The GitHub repository vaishgandikota-collab/Defect-detector contains a labelled image folder "data" with 6 categories: crazing, inclusion, normal, pitted surface, rolled-in scale, scratches. Examples follow, each with its label.

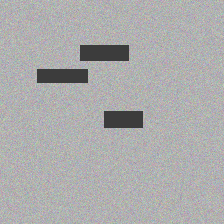
Label: rolled-in scale

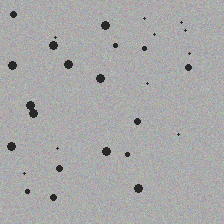
Label: pitted surface

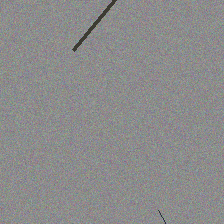
Label: scratches

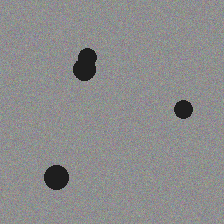
Label: inclusion

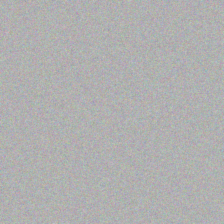
Label: normal

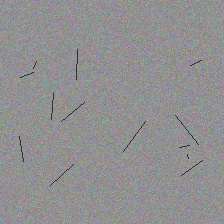
Label: crazing
